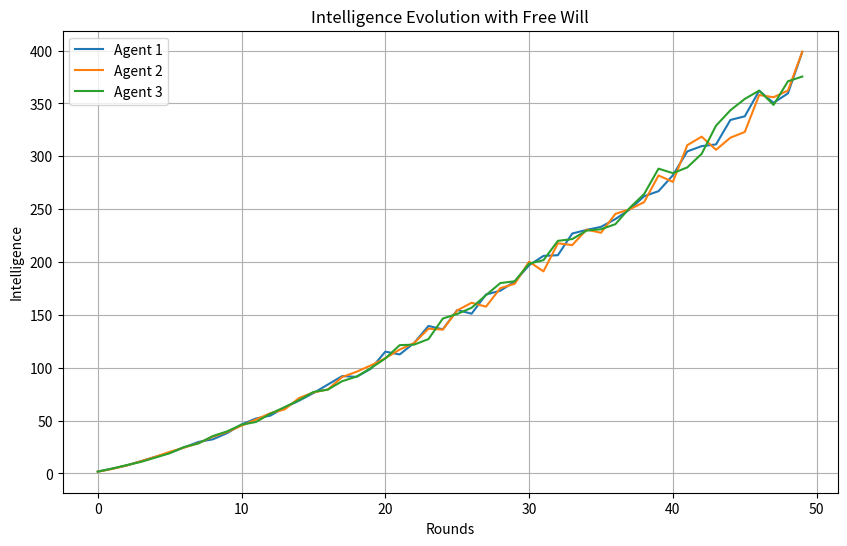

This figure's Python source:
import numpy as np
import random
import matplotlib.pyplot as plt

# Define parameters for the model
num_agents = 3  # Number of intelligence layers (agents)
rounds = 50  # Number of rounds to simulate

# Define initial intelligence states for each agent
intelligence_states = [random.uniform(1, 10) for _ in range(num_agents)]


# Define the Free-Will Operator
def free_will_operator(n):
    """Simulates non-deterministic intelligence shift using an oracle-based randomness."""
    return random.uniform(0.95, 1.05)  # Small decision-based variation


# Define Quantum Intelligence Layer (Q_infinity)
def q_infinity(n):
    """Represents the uncountable superposition of intelligence states (logarithmic growth)."""
    return np.log(n + 1)


# Define Cosmic Intelligence Layer (C)
def cosmic_intelligence(n):
    """Represents the cosmic intelligence layer, assuming linear growth."""
    return n


# Define Omega_X (Transfinite Intelligence Layer)
def omega_x(n):
    """Represents a transfinite intelligence expansion function (sqrt growth)."""
    return np.sqrt(n)


# Define the Utility Function for intelligence evolution
def utility_function(intelligence, free_will):
    """Computes intelligence utility based on strategy and transfinite interactions."""
    return intelligence * free_will + np.log(intelligence + 1)


# Simulate Intelligence Evolution over Multiple Rounds
def play_game(rounds):
    global intelligence_states
    intelligence_over_time = []  # Store intelligence states over time

    for r in range(rounds):
        free_will_choices = [free_will_operator(n) for n in range(num_agents)]

        # Apply the cosmic and quantum intelligence layers along with omega_x
        intelligence_states = [
            (cosmic_intelligence(r + 1) + q_infinity(r + 1)) * omega_x(r + 1) * free_will_choices[i]
            for i, _ in enumerate(intelligence_states)
        ]

        # Store the current state of intelligence after this round
        intelligence_over_time.append(list(intelligence_states))

        # Print the intelligence states at each round
        print(f"Round {r + 1}: Intelligence States: {intelligence_states}")

    return intelligence_over_time


# Run the Simulation
intelligence_progression = play_game(rounds)

# Visualize the Intelligence States over time
intelligence_progression = np.array(intelligence_progression)

plt.figure(figsize=(10, 6))
for i in range(num_agents):
    plt.plot(intelligence_progression[:, i], label=f"Agent {i + 1}")

plt.xlabel("Rounds")
plt.ylabel("Intelligence")
plt.title("Intelligence Evolution with Free Will")
plt.legend()
plt.grid(True)
plt.show()